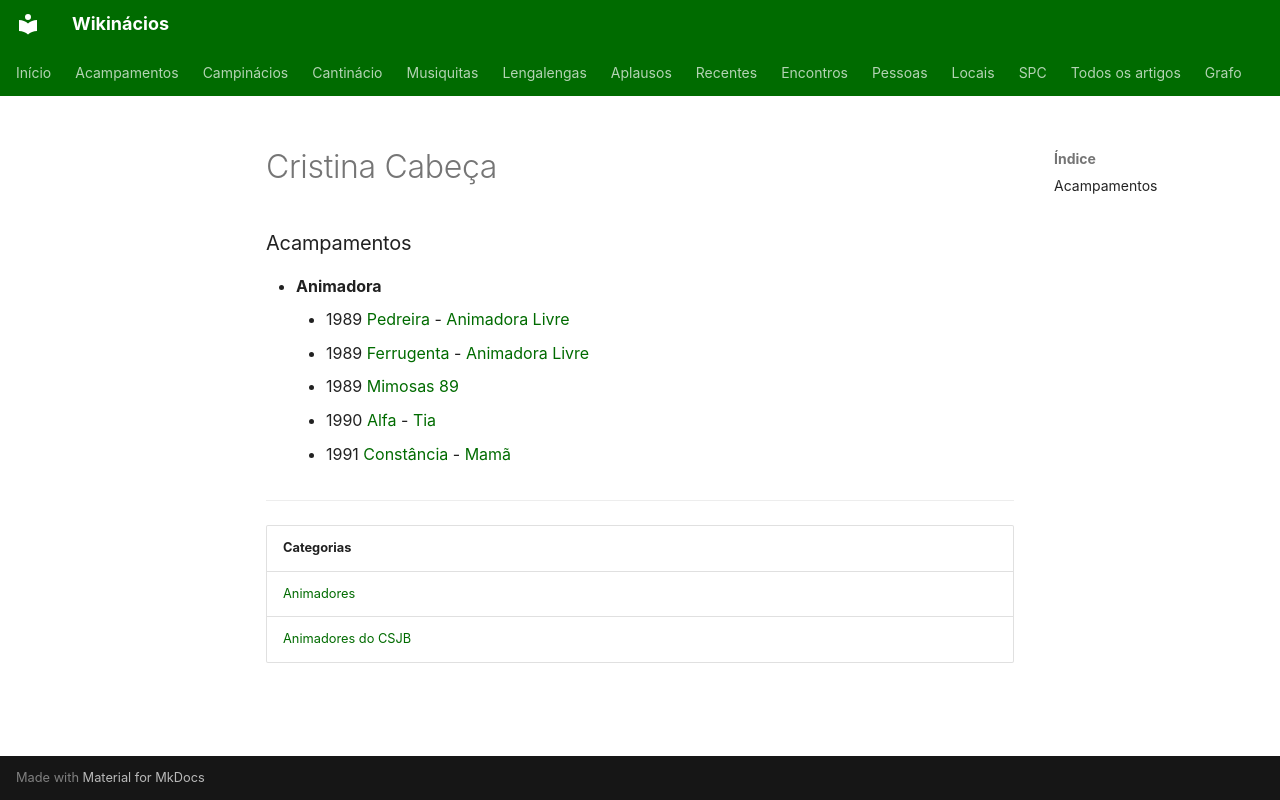

repository: neteinstein/Campinacios · page: Pessoas/C/Cristina Cabeça.html · generator: mkdocs

# Cristina Cabeça

### Acampamentos

- **Animadora**
    - 1989 [Pedreira](../../Acampamentos/1989/Pedreira.md) - [Animadora Livre](../../Cargos/Animador%20Livre.md)
    - 1989 [Ferrugenta](../../Acampamentos/1989/Ferrugenta.md) - [Animadora Livre](../../Cargos/Animador%20Livre.md)
    - 1989 [Mimosas 89](../../Acampamentos/1989/Mimosas%2089.md)
    - 1990 [Alfa](../../Acampamentos/1990/Alfa.md) - [Tia](../../Cargos/Tio.md)
    - 1991 [Constância](../../Acampamentos/1991/Const%C3%A2ncia.md) - [Mamã](../../Cargos/Mam%C3%A3.md)

---

| Categorias |
| --- |
| [Animadores](../../Categorias/Animadores.md) |
| [Animadores do CSJB](../../Categorias/Animadores%20do%20CSJB.md) |
